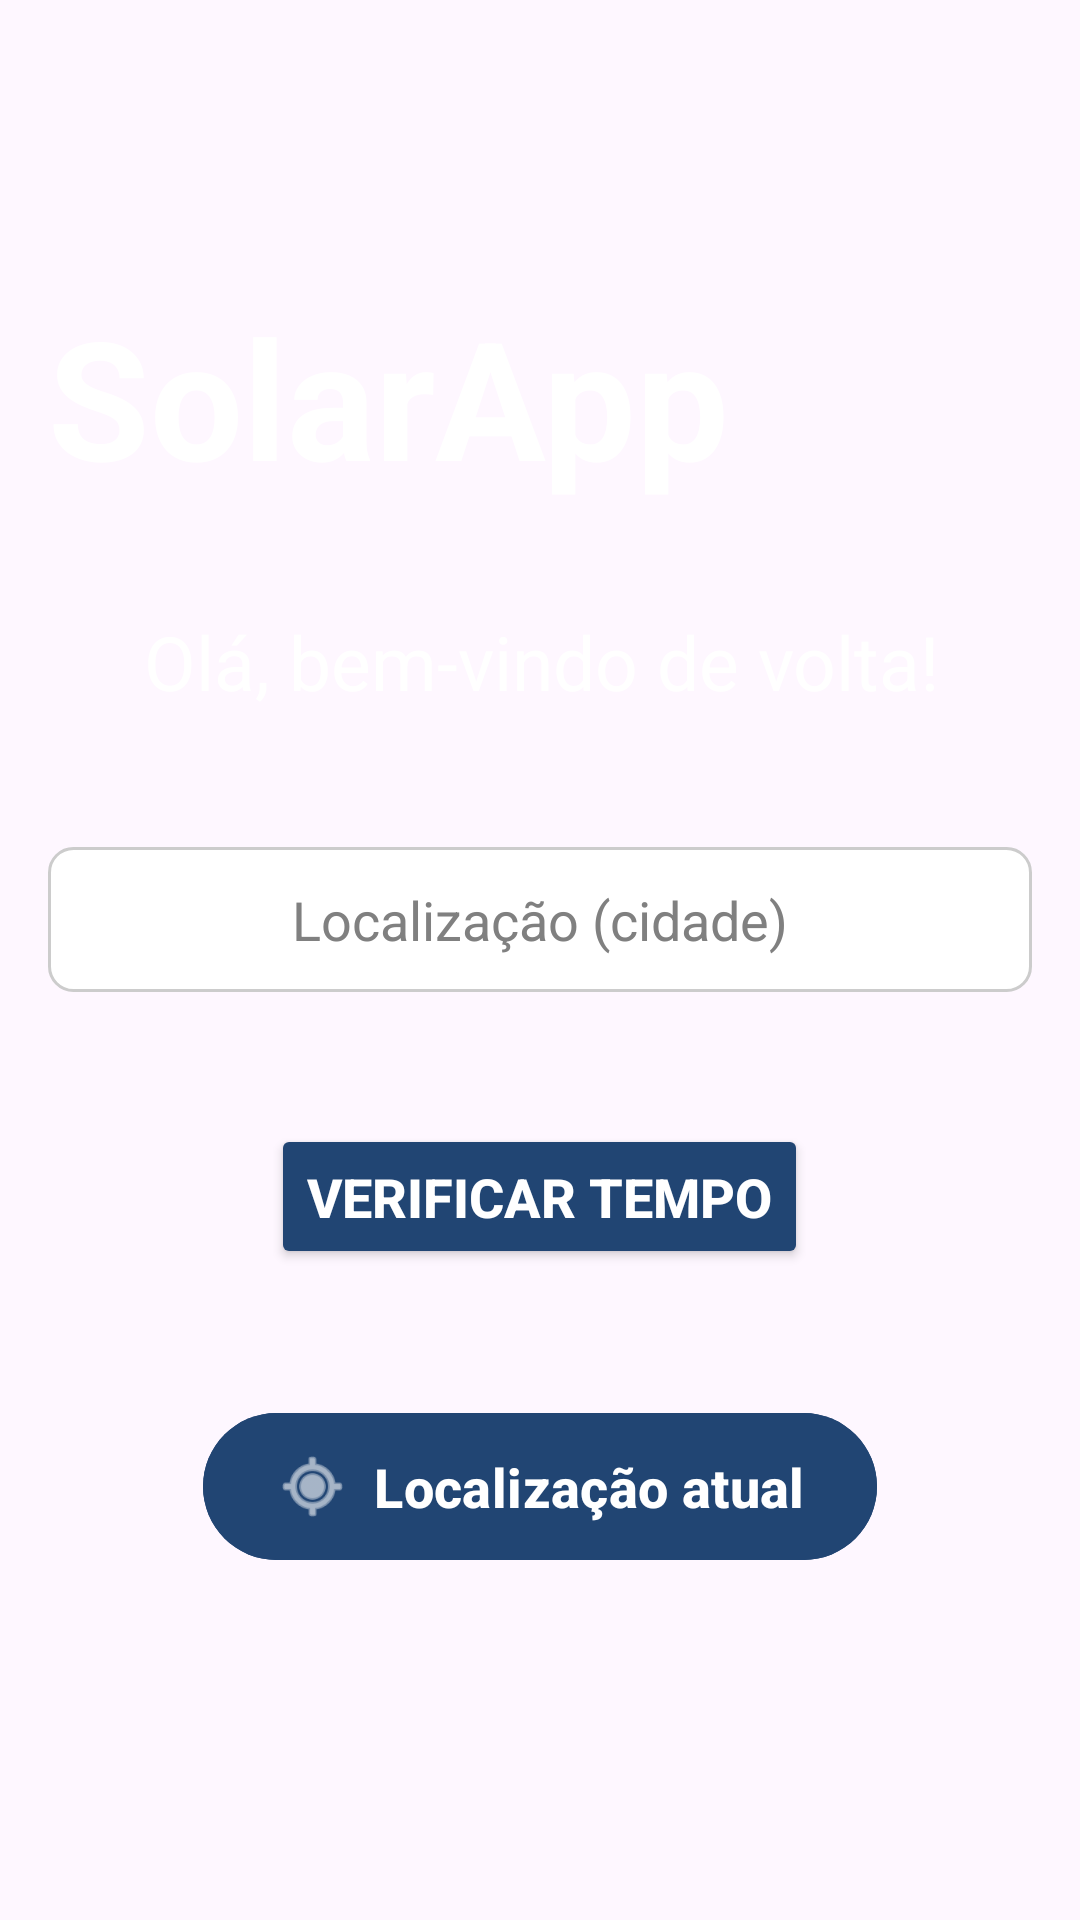

Here is an Android app screen rendered from its layout file. Give the layout XML and the strings, colors and styles it references.
<!-- AndroidManifest.xml: application theme Base.Theme.SolarApp -->
<!-- res/layout/activity_main.xml -->
<FrameLayout xmlns:android="http://schemas.android.com/apk/res/android"
    android:layout_width="match_parent"
    android:layout_height="match_parent"
    xmlns:app="http://schemas.android.com/apk/res-auto">

    
    <ImageView
        android:layout_width="match_parent"
        android:layout_height="match_parent"
        android:src="@drawable/background_gradient"
        android:scaleType="centerCrop"/>

    <ScrollView
        android:layout_width="match_parent"
        android:layout_height="wrap_content"
        android:layout_gravity="bottom">

    
    <LinearLayout
        android:layout_width="match_parent"
        android:layout_height="wrap_content"
        android:orientation="vertical"
        android:padding="16dp"
        android:gravity="center|start">

            
            <TextView
                android:id="@+id/textViewHeader"
                android:layout_width="wrap_content"
                android:layout_height="wrap_content"
                android:layout_marginBottom="35dp"
                android:text="@string/app_name"
                android:textColor="@color/white"
                android:textSize="55sp"
                android:textStyle="bold" />

            <TextView
                android:layout_width="wrap_content"
                android:layout_height="wrap_content"
                android:layout_marginBottom="45dp"
                android:layout_marginStart="32dp"
                android:text="@string/welcome"
                android:textColor="@color/white"
                android:textSize="25sp" />

            
            <EditText
                android:id="@+id/editTextLocation"
                android:layout_width="match_parent"
                android:layout_height="wrap_content"
                android:layout_marginBottom="12dp"
                android:background="@drawable/edittext_background"
                android:hint="@string/city"
                android:gravity="center"
                android:inputType="textPostalAddress"
                android:padding="12dp"
                android:textColor="@android:color/black"
                android:textColorHint="#808080"
                android:autofillHints="postalCode" />

            
            <Button
                android:id="@+id/buttonSubmit"
                android:layout_width="wrap_content"
                android:layout_height="wrap_content"
                android:layout_gravity="center_horizontal"
                android:layout_marginTop="32dp"
                android:backgroundTint="@color/color_background_app"
                android:paddingTop="12dp"
                android:paddingBottom="12dp"
                android:layout_marginBottom="12dp"
                android:text="@string/botao_localizar"
                android:textSize="18sp"
                android:textColor="@color/white"
                android:textStyle="bold" />

        <com.google.android.material.button.MaterialButton
            android:id="@+id/buttonHere"
            android:layout_width="wrap_content"
            android:layout_height="wrap_content"
            android:layout_gravity="center_horizontal"
            android:layout_marginTop="32dp"
            android:backgroundTint="@color/color_background_app"
            android:paddingTop="12dp"
            android:paddingBottom="12dp"
            android:layout_marginBottom="100dp"
            app:icon="@android:drawable/ic_menu_mylocation"
            app:iconTint="@color/white"
            app:iconSize="25dp"
            app:iconGravity="textStart"
            android:text="@string/botao_gps"
            android:textSize="18sp"
            android:textColor="@color/white"
            android:textStyle="bold" />



    </LinearLayout>
    </ScrollView>

</FrameLayout>
<!-- resources referenced by this layout -->
<resources>
  <color name="color_background_app">#214573</color>
  <color name="white">#FFFFFFFF</color>
  <!-- drawable background_gradient (drawable) -->
  <layer-list xmlns:android="http://schemas.android.com/apk/res/android">
      
      <item android:drawable="@drawable/background" />
  
      
      <item>
          <shape>
              <gradient
                  android:startColor="@color/black"
              android:angle="90" />
          </shape>
      </item>
  </layer-list>
  <!-- drawable edittext_background (drawable) -->
  <shape xmlns:android="http://schemas.android.com/apk/res/android"
      android:shape="rectangle">
  
      
      <solid android:color="#FFFFFF" /> 
  
      
      <stroke
          android:width="1dp"
      android:color="#CCCCCC" />  
  
      
      <corners
          android:radius="8dp" /> 
  
  </shape>
  <string name="app_name">SolarApp</string>
  <string name="botao_gps">Localização atual</string>
  <string name="botao_localizar">Verificar tempo</string>
  <string name="city">Localização (cidade)</string>
  <string name="welcome">Olá, bem-vindo de volta!</string>
  <style name="Base.Theme.SolarApp" parent="Theme.Material3.DayNight.NoActionBar">
          
          
          <item name="android:windowFullscreen">true</item>
      </style>
  <color name="black">#FF000000</color>
</resources>
